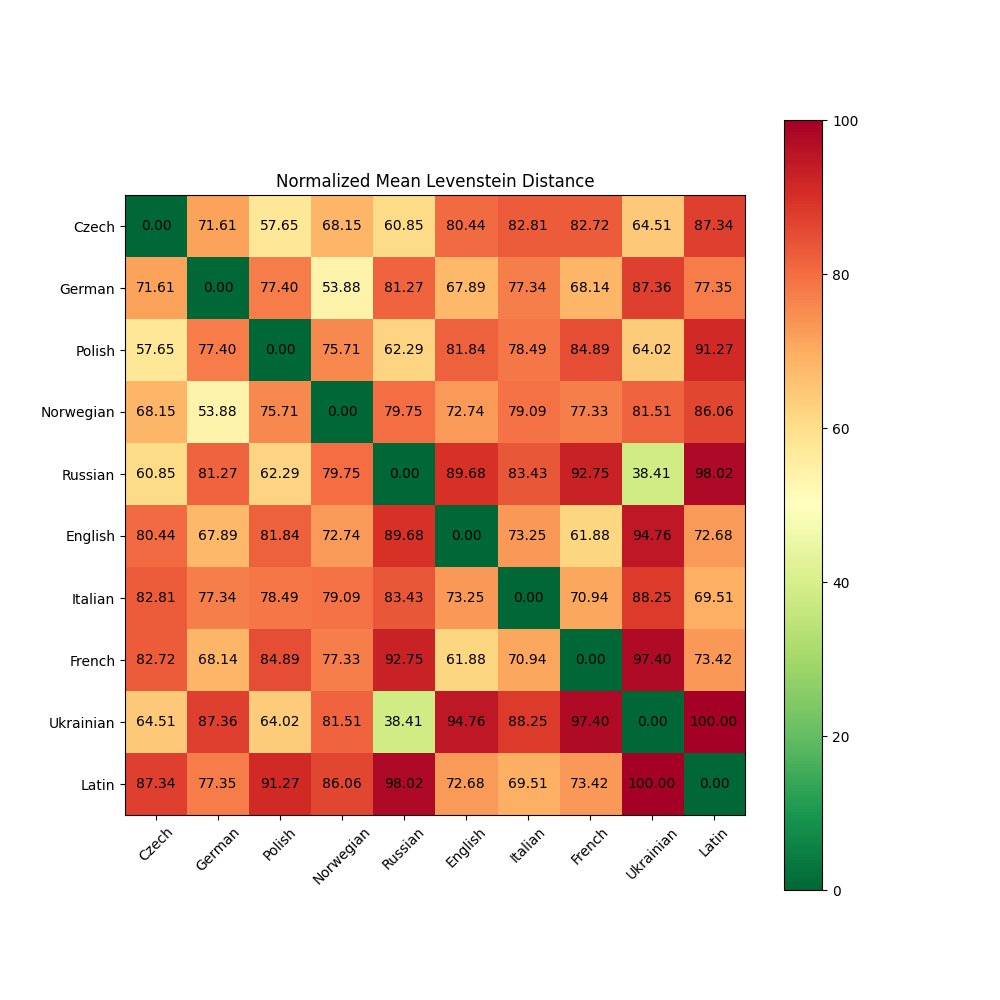

The table this chart was drawn from, first rows:
	ces	deu	pol	nob	rus	eng	ita	fra	ukr	lat
ces	0.0	71.61	57.65	68.15	60.85	80.44	82.81	82.72	64.51	87.34
deu	71.61	0.0	77.4	53.88	81.27	67.89	77.34	68.14	87.36	77.35
pol	57.65	77.4	0.0	75.71	62.29	81.84	78.49	84.89	64.02	91.27
nob	68.15	53.88	75.71	0.0	79.75	72.74	79.09	77.33	81.51	86.06
rus	60.85	81.27	62.29	79.75	0.0	89.68	83.43	92.75	38.41	98.02
eng	80.44	67.89	81.84	72.74	89.68	0.0	73.25	61.88	94.76	72.68
ita	82.81	77.34	78.49	79.09	83.43	73.25	0.0	70.94	88.25	69.51
fra	82.72	68.14	84.89	77.33	92.75	61.88	70.94	0.0	97.4	73.42
ukr	64.51	87.36	64.02	81.51	38.41	94.76	88.25	97.4	0.0	100.0
lat	87.34	77.35	91.27	86.06	98.02	72.68	69.51	73.42	100.0	0.0
